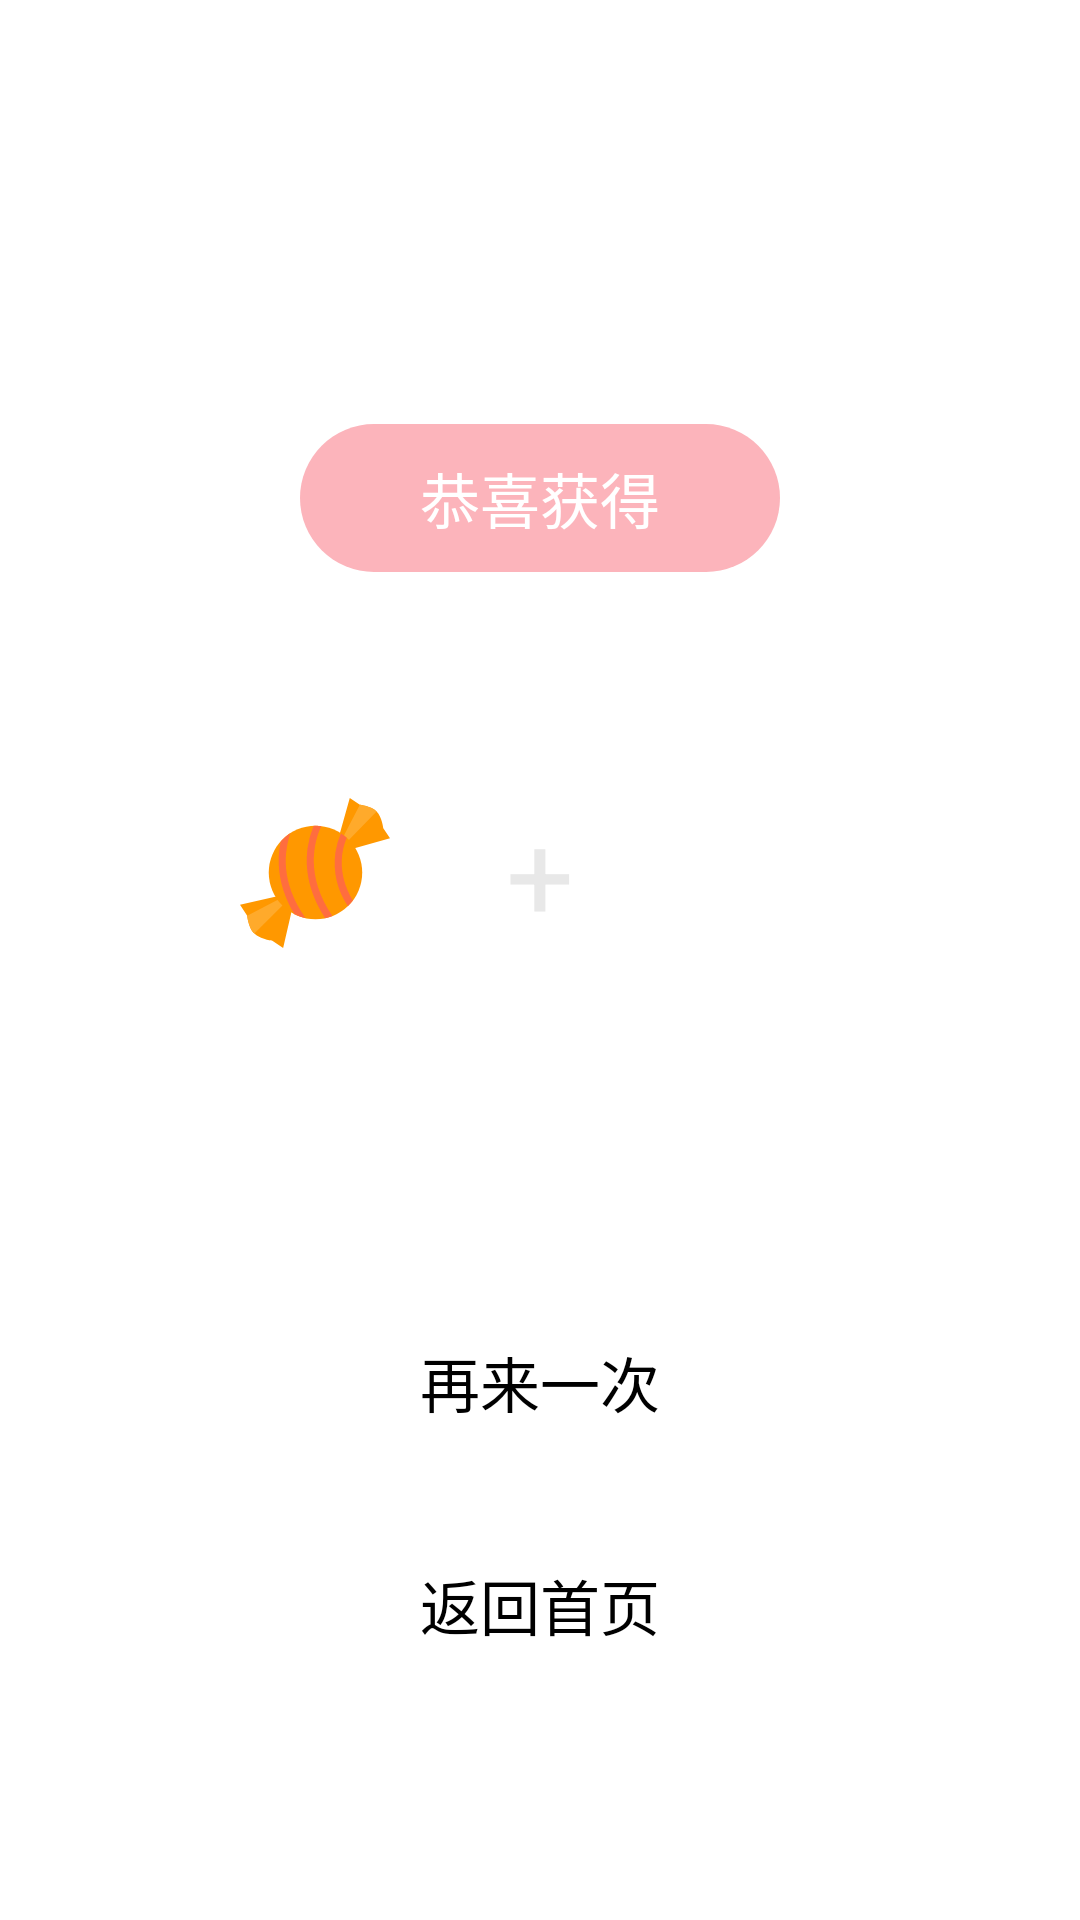

Android layout source for this screen:
<!-- AndroidManifest.xml: application theme Theme.CandyCatch -->
<!-- res/layout/fragment_dialog_result.xml -->
<?xml version="1.0" encoding="utf-8"?>
<androidx.constraintlayout.widget.ConstraintLayout xmlns:android="http://schemas.android.com/apk/res/android"
    xmlns:app="http://schemas.android.com/apk/res-auto"
    android:layout_width="match_parent"
    android:layout_height="match_parent">

    <View
        android:id="@+id/bgView"
        android:layout_width="match_parent"
        android:layout_height="250dp"
        android:layout_margin="50dp"
        android:background="@drawable/shape_rec_color_white_radius_15"
        app:layout_constraintBottom_toBottomOf="parent"
        app:layout_constraintEnd_toEndOf="parent"
        app:layout_constraintStart_toStartOf="parent"
        app:layout_constraintTop_toTopOf="parent"
        app:layout_constraintVertical_bias="0.4" />

    <TextView
        android:layout_width="wrap_content"
        android:layout_height="wrap_content"
        android:background="@drawable/shape_rec_color_main_radius_30"
        android:paddingStart="40dp"
        android:paddingTop="10dp"
        android:paddingEnd="40dp"
        android:paddingBottom="10dp"
        android:text="@string/congratulation"
        android:textColor="@color/white"
        android:textSize="20sp"
        app:layout_constraintBottom_toTopOf="@id/bgView"
        app:layout_constraintEnd_toEndOf="parent"
        app:layout_constraintStart_toStartOf="parent"
        app:layout_constraintTop_toTopOf="@id/bgView" />

    <ImageView
        android:id="@+id/candyIv"
        android:layout_width="50dp"
        android:layout_height="50dp"
        android:layout_marginStart="30dp"
        android:src="@drawable/svg_candy10"
        app:layout_constraintBottom_toBottomOf="@id/bgView"
        app:layout_constraintStart_toStartOf="@id/bgView"
        app:layout_constraintTop_toTopOf="@id/bgView" />

    <TextView
        android:layout_width="wrap_content"
        android:layout_height="wrap_content"
        android:text="@string/add_sign"
        android:textColor="@color/light_gray"
        android:textSize="40sp"
        app:layout_constraintBottom_toBottomOf="@id/bgView"
        app:layout_constraintEnd_toEndOf="@id/bgView"
        app:layout_constraintStart_toStartOf="@id/bgView"
        app:layout_constraintTop_toTopOf="@id/bgView" />

    <TextView
        android:id="@+id/numberTv"
        android:layout_width="wrap_content"
        android:layout_height="wrap_content"
        android:layout_marginEnd="20dp"
        android:textColor="@color/black"
        android:textSize="80sp"
        app:layout_constraintBottom_toBottomOf="@id/bgView"
        app:layout_constraintEnd_toEndOf="@id/bgView"
        app:layout_constraintTop_toTopOf="@id/bgView" />

    <TextView
        android:id="@+id/playAgainTv"
        android:layout_width="wrap_content"
        android:layout_height="wrap_content"
        android:layout_marginTop="15dp"
        android:background="@drawable/shape_rec_color_white_radius_15"
        android:paddingStart="50dp"
        android:paddingTop="15dp"
        android:paddingEnd="50dp"
        android:paddingBottom="15dp"
        android:text="@string/play_again"
        android:textColor="@color/black"
        android:textSize="20sp"
        app:layout_constraintEnd_toEndOf="@id/bgView"
        app:layout_constraintStart_toStartOf="@id/bgView"
        app:layout_constraintTop_toBottomOf="@id/bgView" />

    <TextView
        android:id="@+id/backHomePageTv"
        android:layout_width="wrap_content"
        android:layout_height="wrap_content"
        android:layout_marginTop="15dp"
        android:background="@drawable/shape_rec_color_white_radius_15"
        android:paddingStart="50dp"
        android:paddingTop="15dp"
        android:paddingEnd="50dp"
        android:paddingBottom="15dp"
        android:text="@string/back_home_page"
        android:textColor="@color/black"
        android:textSize="20sp"
        app:layout_constraintEnd_toEndOf="@id/playAgainTv"
        app:layout_constraintStart_toStartOf="@id/playAgainTv"
        app:layout_constraintTop_toBottomOf="@id/playAgainTv" />


</androidx.constraintlayout.widget.ConstraintLayout>
<!-- resources referenced by this layout -->
<resources>
  <color name="black">#FF000000</color>
  <color name="light_gray">#E8E8E8</color>
  <color name="white">#FFFFFFFF</color>
  <!-- drawable shape_rec_color_main_radius_30 (drawable) -->
  <?xml version="1.0" encoding="utf-8"?>
  <shape xmlns:android="http://schemas.android.com/apk/res/android"
      android:shape="rectangle">
  
      <solid android:color="@color/color_main" />
      <corners android:radius="30dp" />
  
  </shape>
  <!-- drawable shape_rec_color_white_radius_15 (drawable) -->
  <?xml version="1.0" encoding="utf-8"?>
  <shape xmlns:android="http://schemas.android.com/apk/res/android"
      android:shape="rectangle">
  
      <solid android:color="@color/white" />
      <corners android:radius="15dp" />
  
  </shape>
  <!-- drawable svg_candy10 (drawable) -->
  <vector xmlns:android="http://schemas.android.com/apk/res/android"
      android:width="16dp"
      android:height="16dp"
      android:viewportWidth="1024"
      android:viewportHeight="1024">
      <path
          android:fillColor="#FF9800"
          android:pathData="M769.53,346l-91.53,-91.53L749.44,0l68.71,45.76s77.2,8.56 114.4,45.76 45.76,114.4 45.76,114.4l45.76,68.71L769.53,346z" />
      <path
          android:fillColor="#FFAA2B"
          android:pathData="M704.95,326.71l-8.59,-44.81 121.74,-236.14s77.2,8.56 114.4,45.76l-227.55,235.18z" />
      <path
          android:fillColor="#FF9800"
          android:pathData="M353.19,768.97l-98.15,-98.15L0,729.54l49.08,73.62s9.18,82.79 49.08,122.69 122.69,49.08 122.69,49.08l73.62,49.08 58.72,-255.03z" />
      <path
          android:fillColor="#FFAA2B"
          android:pathData="M353.19,671.26l-49.08,-0.44L49.08,803.15s9.18,82.79 49.08,122.69l255.03,-254.59z" />
      <path
          android:fillColor="#FF9800"
          android:pathData="M515.31,508.69m-319,0a319,319 0,1 0,638.01 0,319 319,0 1,0 -638.01,0Z" />
      <path
          android:fillColor="#FF6D3F"
          android:pathData="M728.8,272.13a321.02,321.02 0,0 0,-39.65 -30.72,491.02 491.02,0 0,0 -37.89,130.06 538.26,538.26 0,0 0,84.93 367.05,321.02 321.02,0 0,0 33.86,-38.4c-112.09,-188.9 -75.58,-346.95 -41.25,-427.98zM447.49,820.3c-176.24,-249.44 -144.19,-464.35 -102.28,-581.2a319.62,319.62 0,0 0,-66.25 55.8,643.45 643.45,0 0,0 -8.81,48.83c-15.29,108.85 -7.24,269.26 100.95,449.23a316.55,316.55 0,0 0,76.39 27.34zM630.72,805.83c-188.29,-276.08 -124.85,-507.95 -76.27,-613.47A321.9,321.9 0,0 0,515.31 189.68c-4.34,0 -8.56,0.47 -12.88,0.64a622.28,622.28 0,0 0,-40.42 147.23c-17.05,116.34 -7.36,289.56 119.65,483.12a315.57,315.57 0,0 0,49.08 -14.85z" />
  </vector>
  <string name="add_sign">+</string>
  <string name="back_home_page">返回首页</string>
  <string name="congratulation">恭喜获得</string>
  <string name="play_again">再来一次</string>
  <style name="Theme.CandyCatch" parent="Theme.MaterialComponents.DayNight.DarkActionBar">
          
  
          <item name="windowNoTitle">true</item>
          <item name="windowActionBar">false</item>
          <item name="android:windowActionBar">false</item>
  
          <item name="colorPrimary">@color/color_main</item>
          <item name="colorPrimaryVariant">@color/color_main</item>
          <item name="colorOnPrimary">@color/white</item>
          
          <item name="colorSecondary">@color/teal_200</item>
          <item name="colorSecondaryVariant">@color/teal_700</item>
          <item name="colorOnSecondary">@color/black</item>
          
          <item name="android:statusBarColor" tools:targetApi="l">?attr/colorPrimaryVariant</item>
          
      </style>
  <color name="color_main">#FCB4BB</color>
  <color name="teal_200">#FF03DAC5</color>
  <color name="teal_700">#FF018786</color>
</resources>
